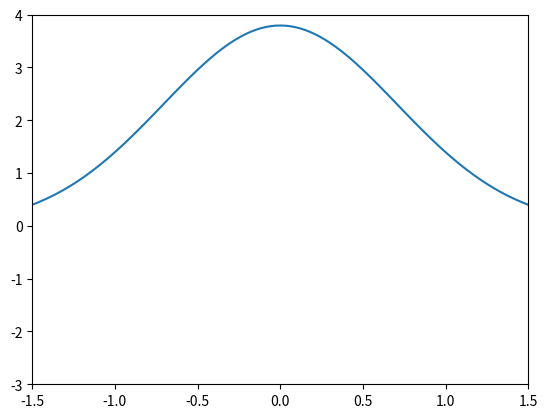

Write Python code to recreate this figure.
# -*- coding: utf-8 -*-
"""
Created on Wed Jul 15 16:08:54 2020

[redacted]
"""

import numpy as np
import matplotlib.pyplot as plt
from scipy.integrate import odeint

def model(z , x ):
    """

    """
    y = z[0]

    dydt = -2*x*y
    dzdt = [dydt ]
    
    return dzdt

plt.figure(2)
x_min = -1.5
x_max = +1.5
y_min = -3.0
y_max = +4.0
y0 = [0.40]                              
x  = np.linspace(x_min , x_max , 101)    
#------Integrate---------
#
sol  = odeint(model , y0 , x )
#
#------Plot---------
#
plt.show()
plt.xlim(x_min , x_max)
plt.ylim(y_min , y_max)
plt.plot(x , sol)